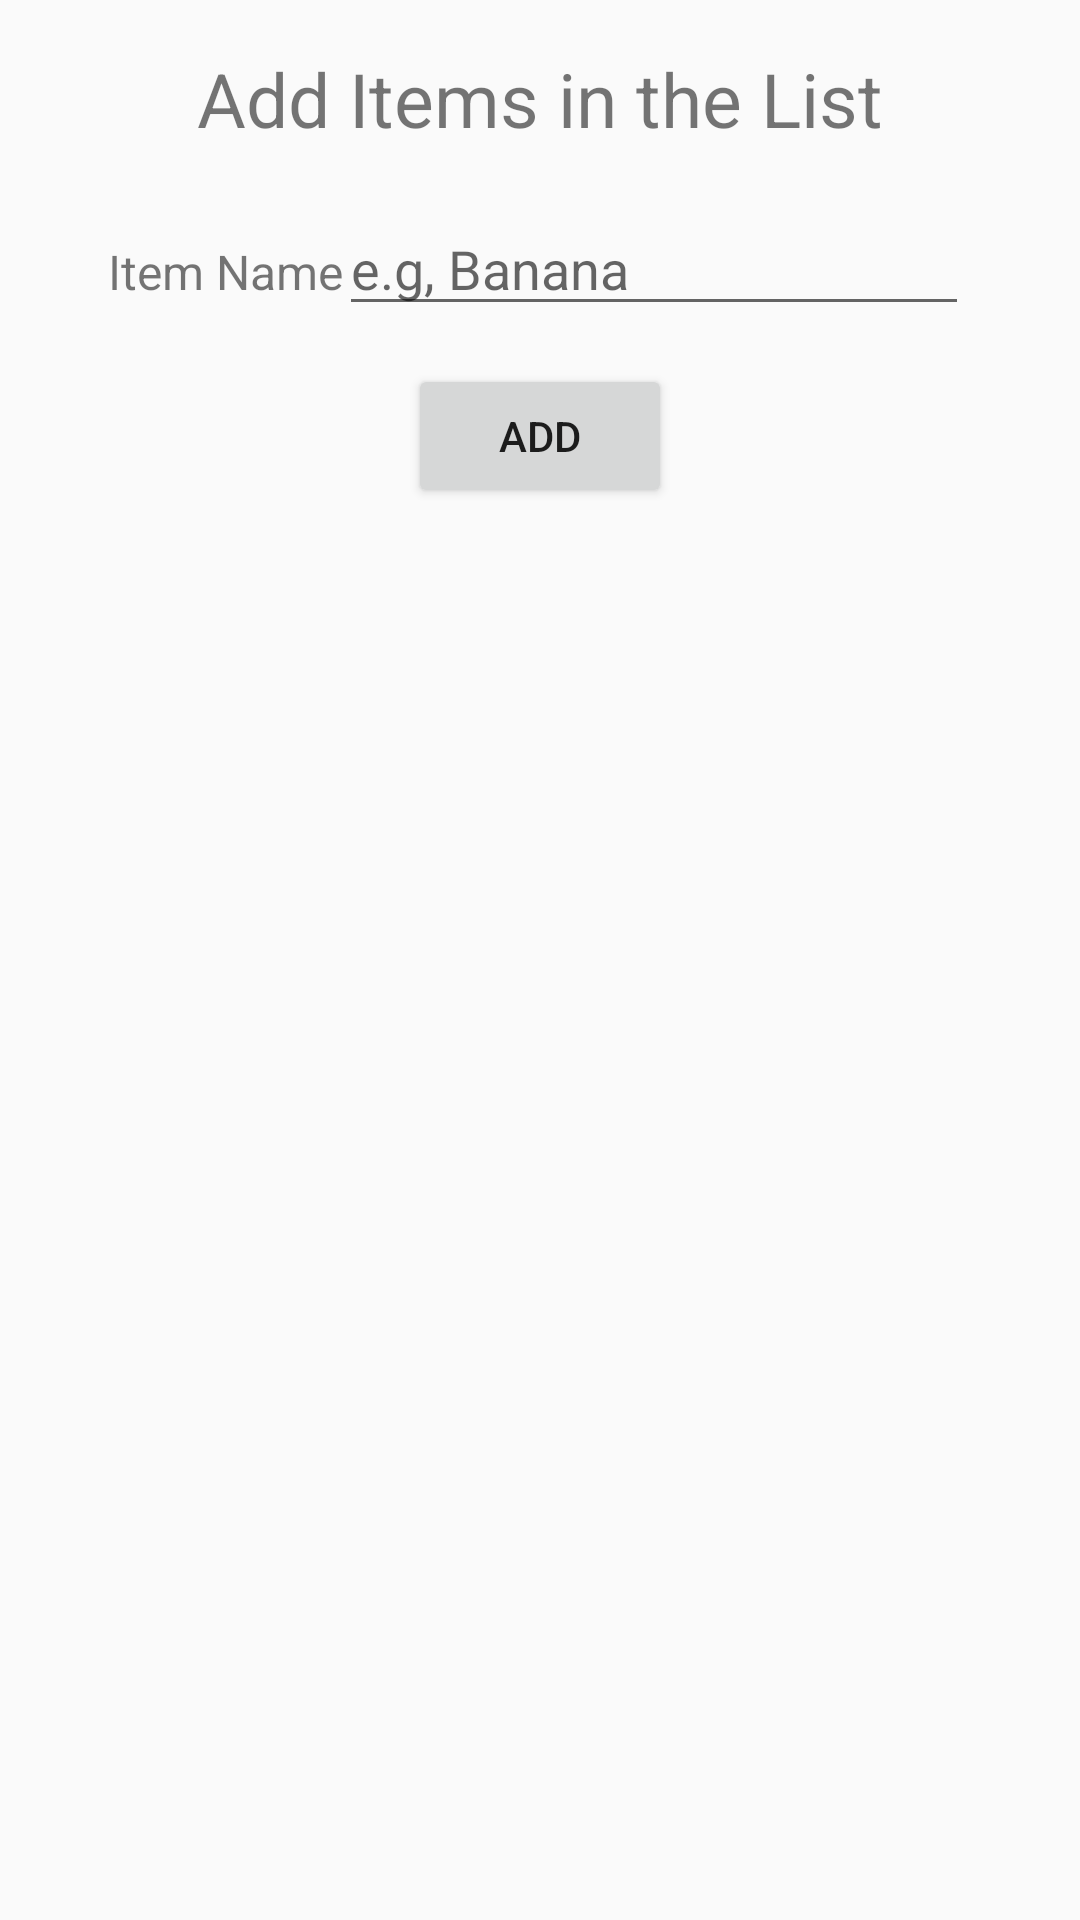

Layout XML and referenced resources for this Android screen:
<!-- AndroidManifest.xml: application theme App.Theme -->
<!-- res/layout/bottom_sheet_dialog.xml -->
<?xml version="1.0" encoding="utf-8"?>
<LinearLayout xmlns:android="http://schemas.android.com/apk/res/android"
    android:orientation="vertical" android:layout_width="match_parent"
    android:layout_height="match_parent" android:gravity="center_horizontal"
    android:padding="16dp">

    <TextView
        android:layout_width="wrap_content"
        android:layout_height="wrap_content"
        android:text="Add Items in the List"
        android:textSize="25sp"/>
    <RelativeLayout
        android:layout_width="wrap_content"
        android:layout_height="wrap_content">
        <TextView
            android:id="@+id/textView2"
            android:layout_width="wrap_content"
            android:layout_height="wrap_content"
            android:layout_marginStart="20dp"
            android:layout_marginLeft="20dp"
            android:layout_marginTop="30dp"
            android:layout_marginBottom="20dp"
            android:text="Item Name"
            android:textSize="16sp" />

        <EditText
            android:id="@+id/editText_item"
            android:layout_width="wrap_content"
            android:layout_height="wrap_content"
            android:layout_alignBaseline="@+id/textView2"
            android:layout_alignParentEnd="true"
            android:layout_alignParentRight="true"
            android:layout_marginEnd="21dp"
            android:layout_marginRight="21dp"
            android:ems="10"
            android:hint="e.g, Banana"
            android:inputType="textPersonName"/>
    </RelativeLayout>

    <Button
        android:id="@+id/btn_add_item"
        android:layout_width="wrap_content"
        android:layout_height="wrap_content"
        android:text="Add"/>
</LinearLayout>
<!-- resources referenced by this layout -->
<resources>
  <style name="App.Theme" parent="Theme.AppCompat.Light.DarkActionBar">
          
          <item name="colorPrimary">@color/black</item>
          <item name="colorPrimaryDark">#28262C</item>
          <item name="colorAccent">@color/white</item>
      </style>
  <color name="black">#FF000000</color>
  <color name="white">#FFFFFFFF</color>
</resources>
